The GitHub repository M-2002/ProjectAkhirMultimedia contains a labelled image folder "ProjectAkhirMultimedia" with 9 categories: emprit ginger, jahe merah, jahe putih, kencur, kunyit hitam, kunyit kuning, kunyit putih, lengkuas, temulawak. Examples follow, each with its label.

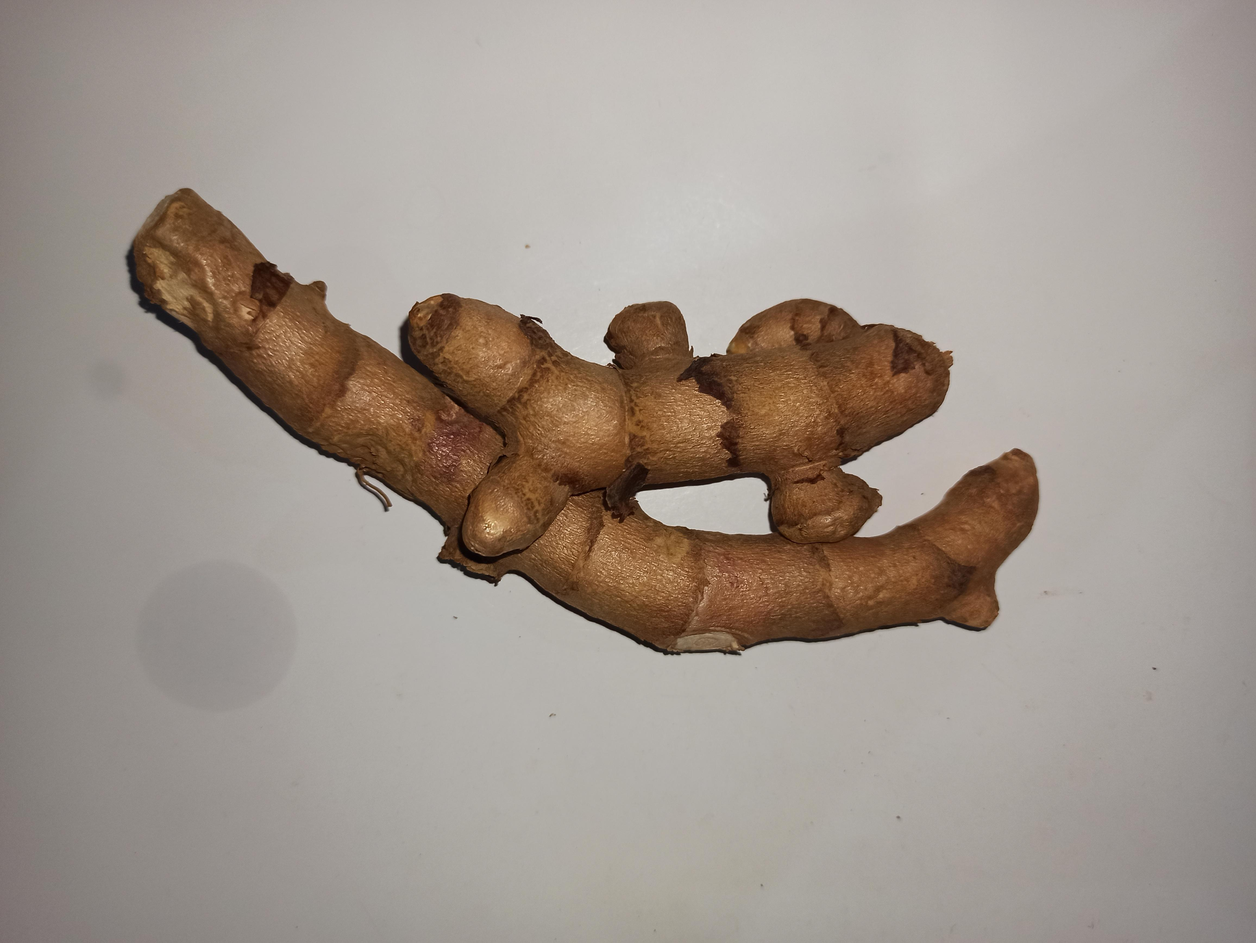
Label: kunyit hitam

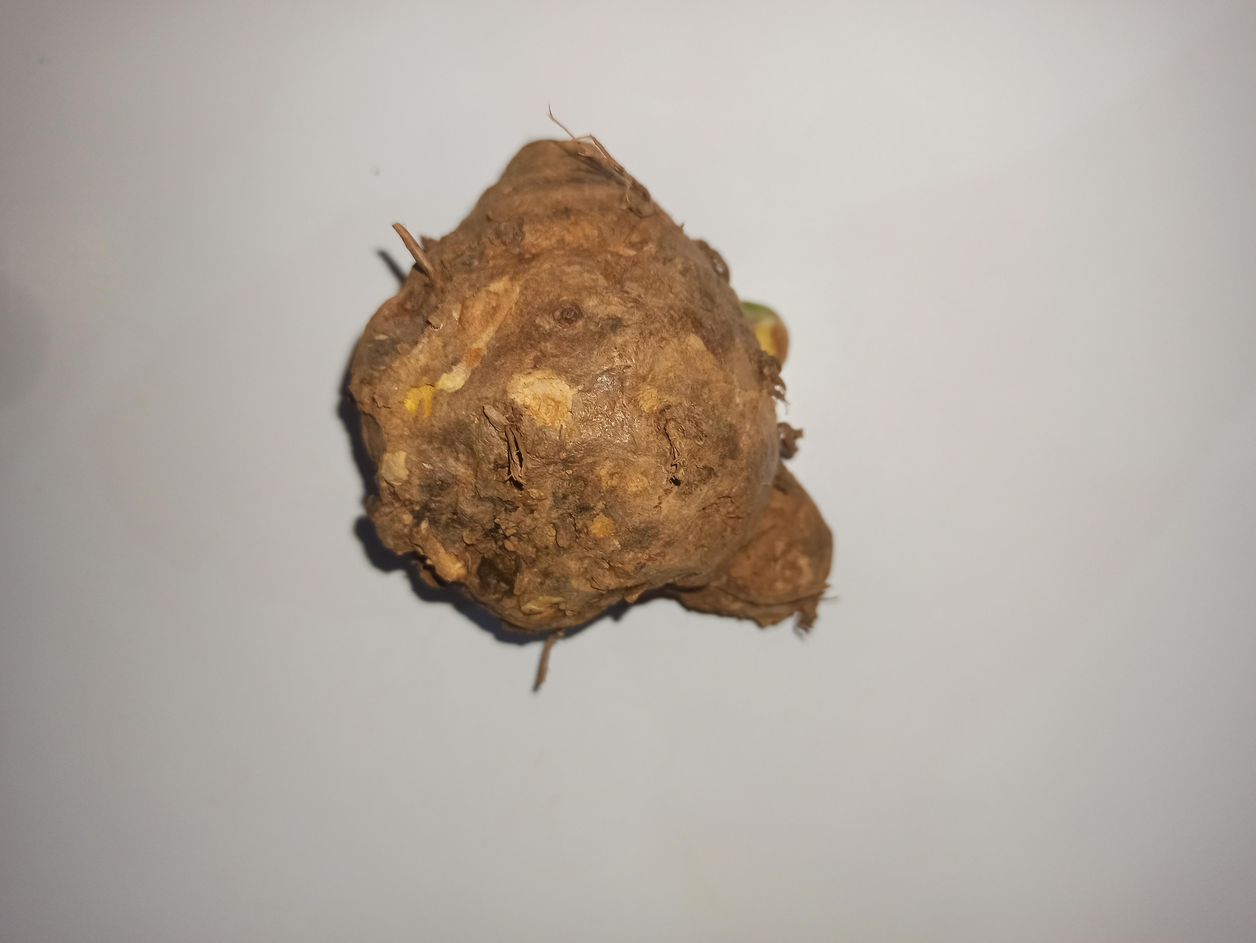
Label: temulawak

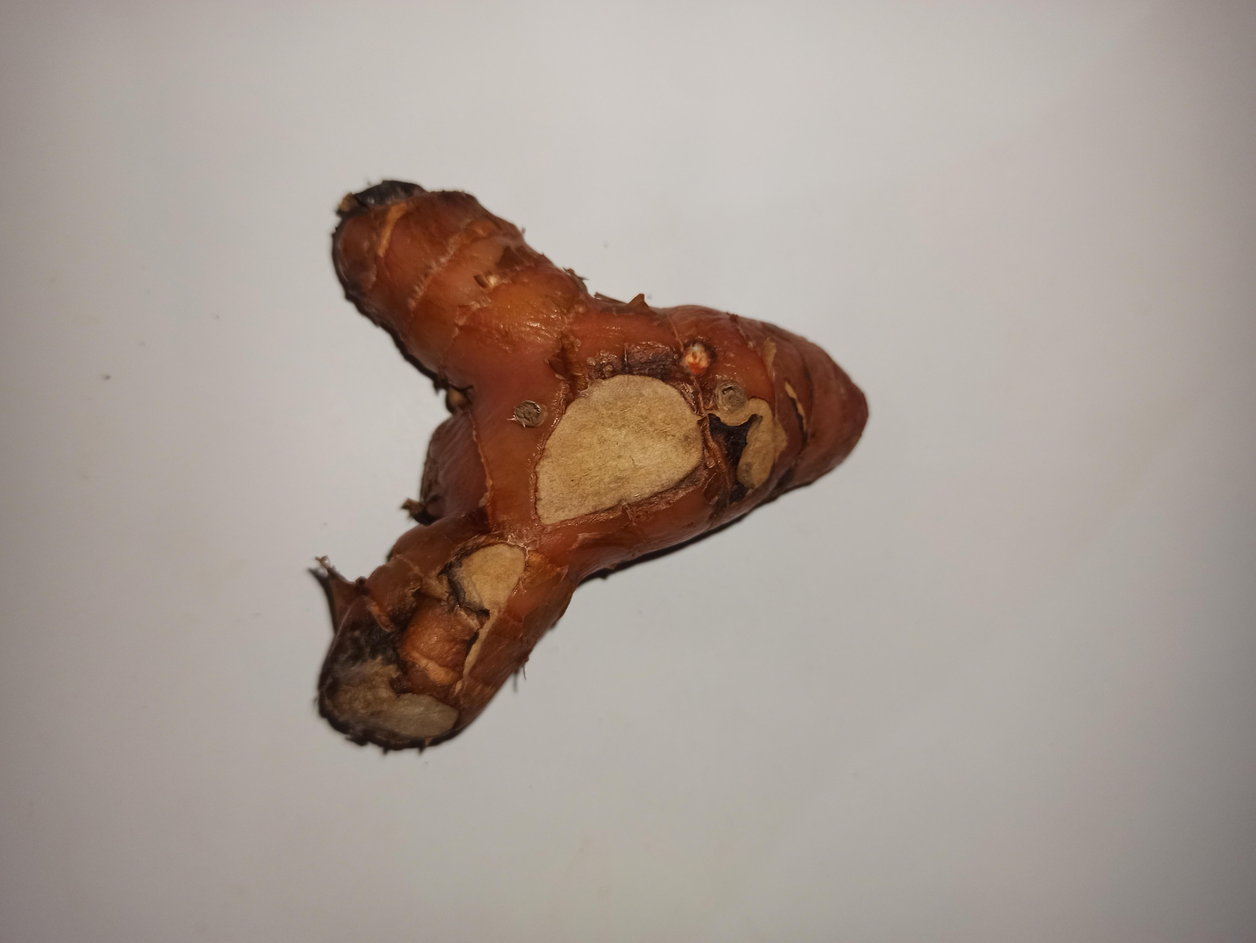
Label: lengkuas

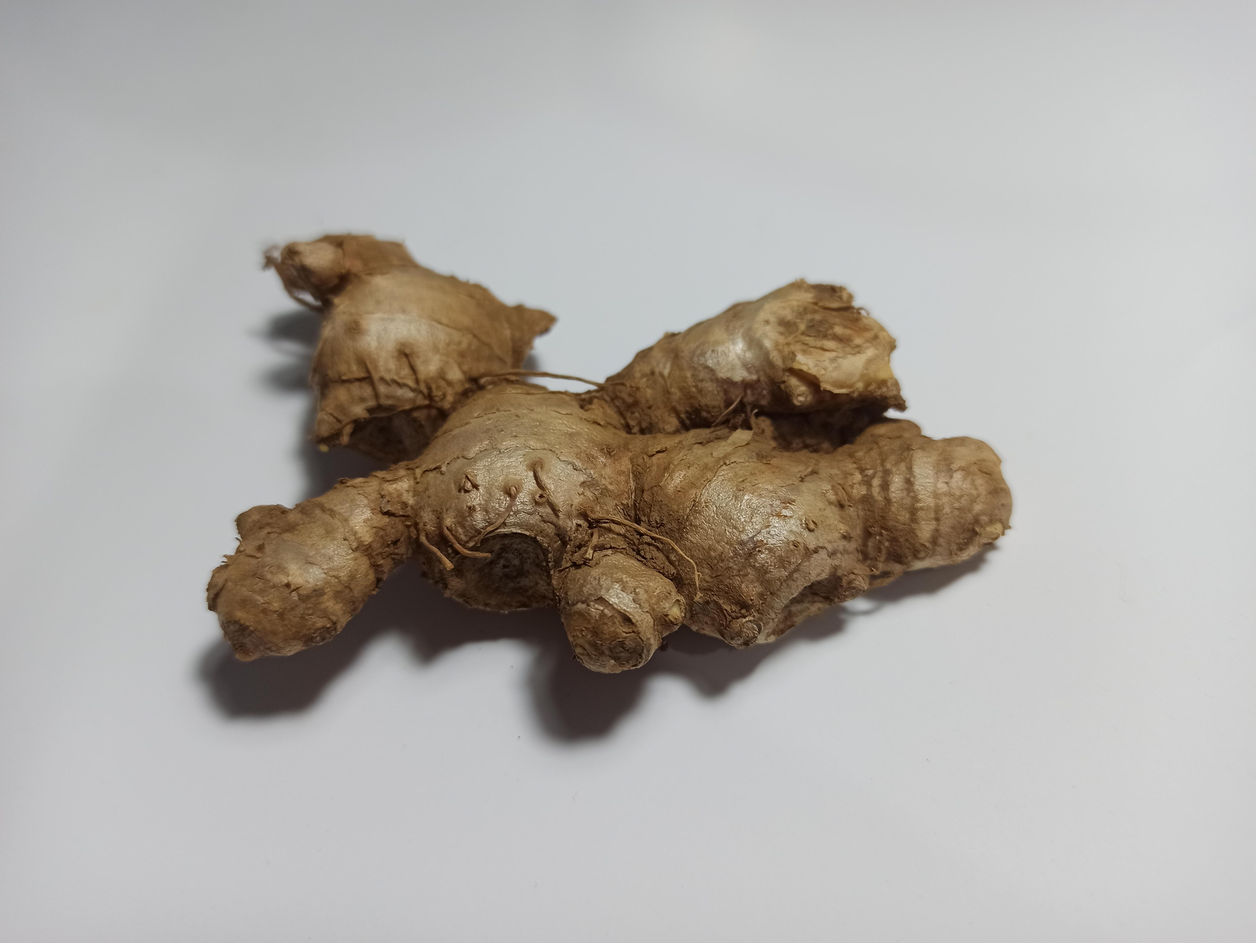
Label: emprit ginger

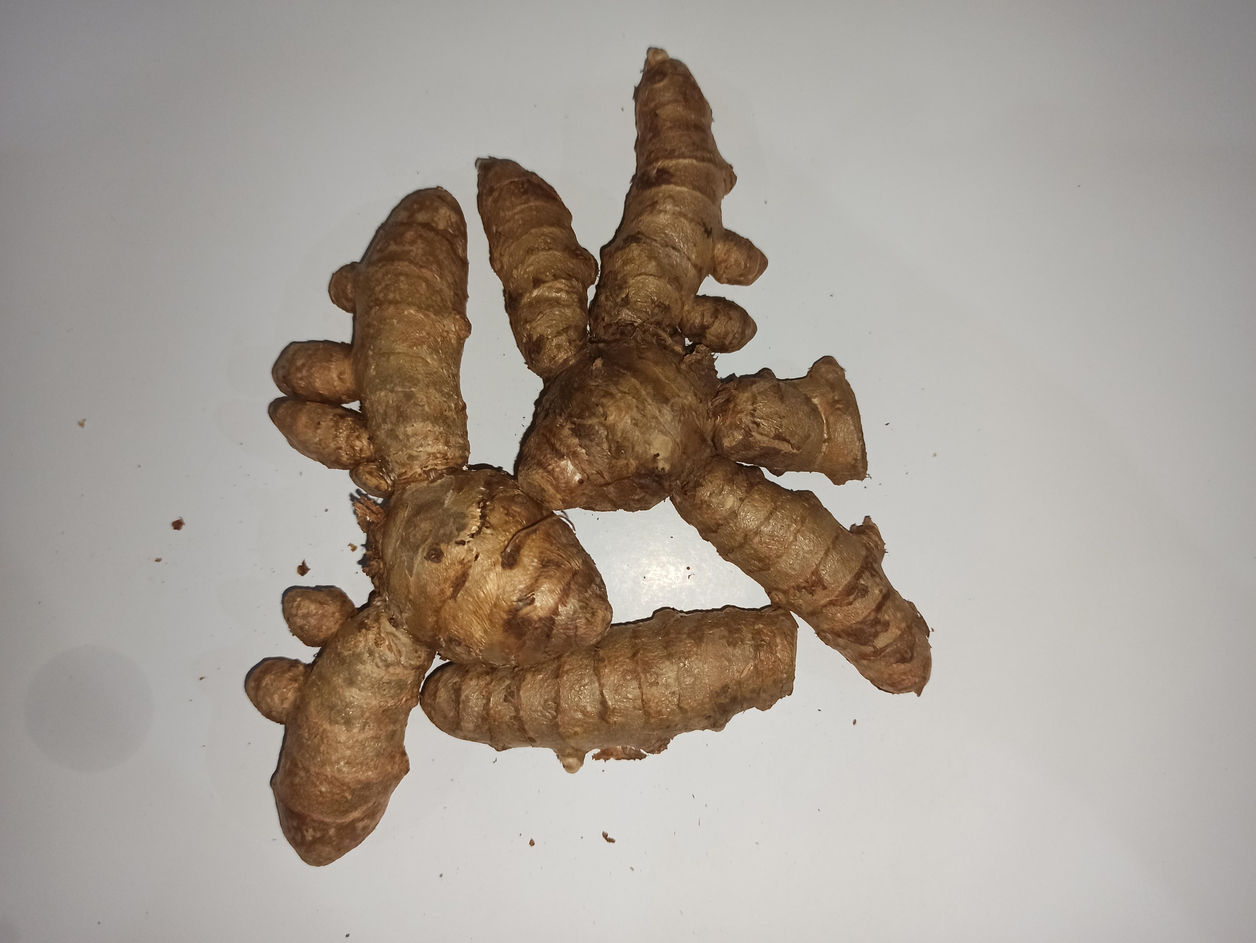
Label: kunyit putih

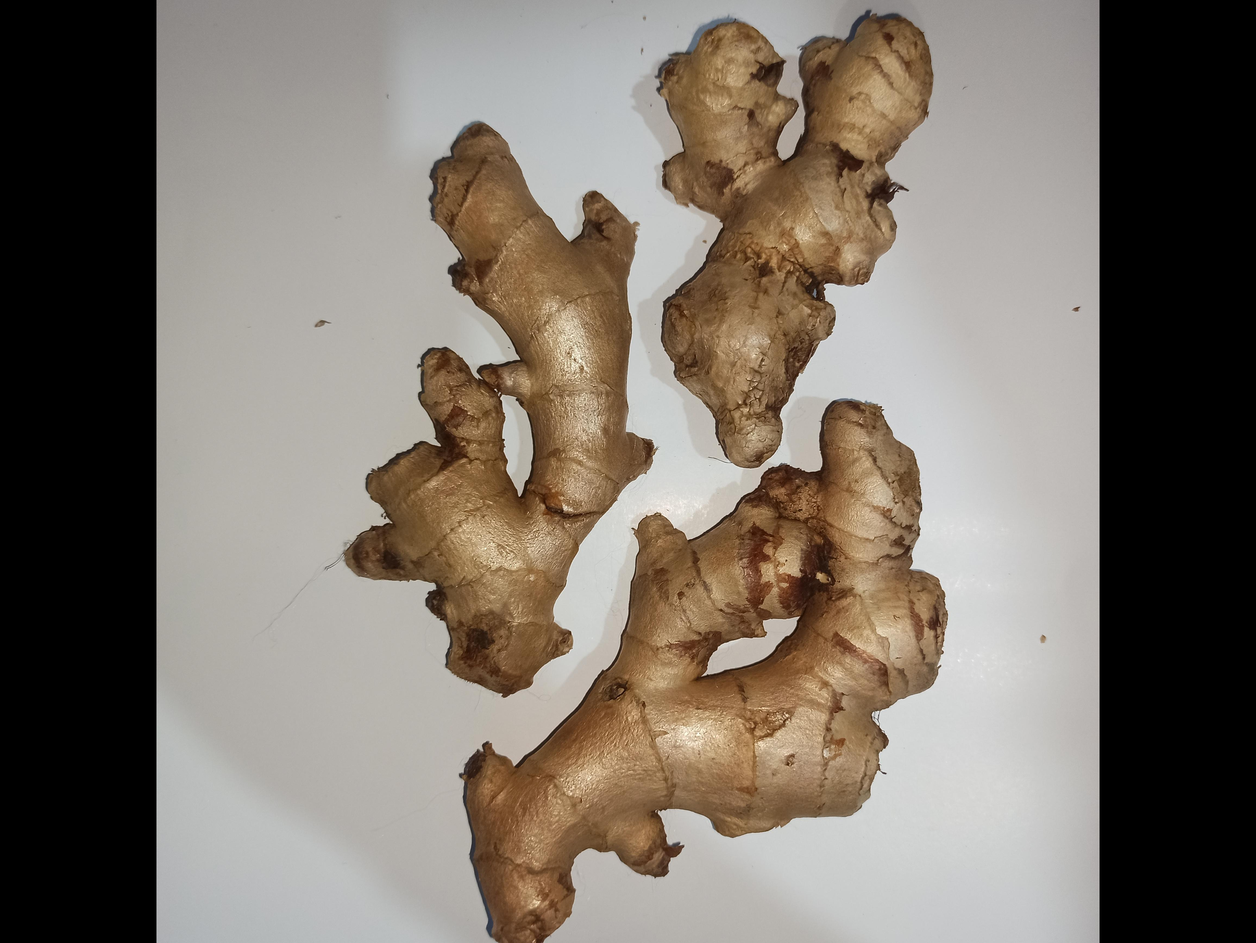
Label: jahe putih
